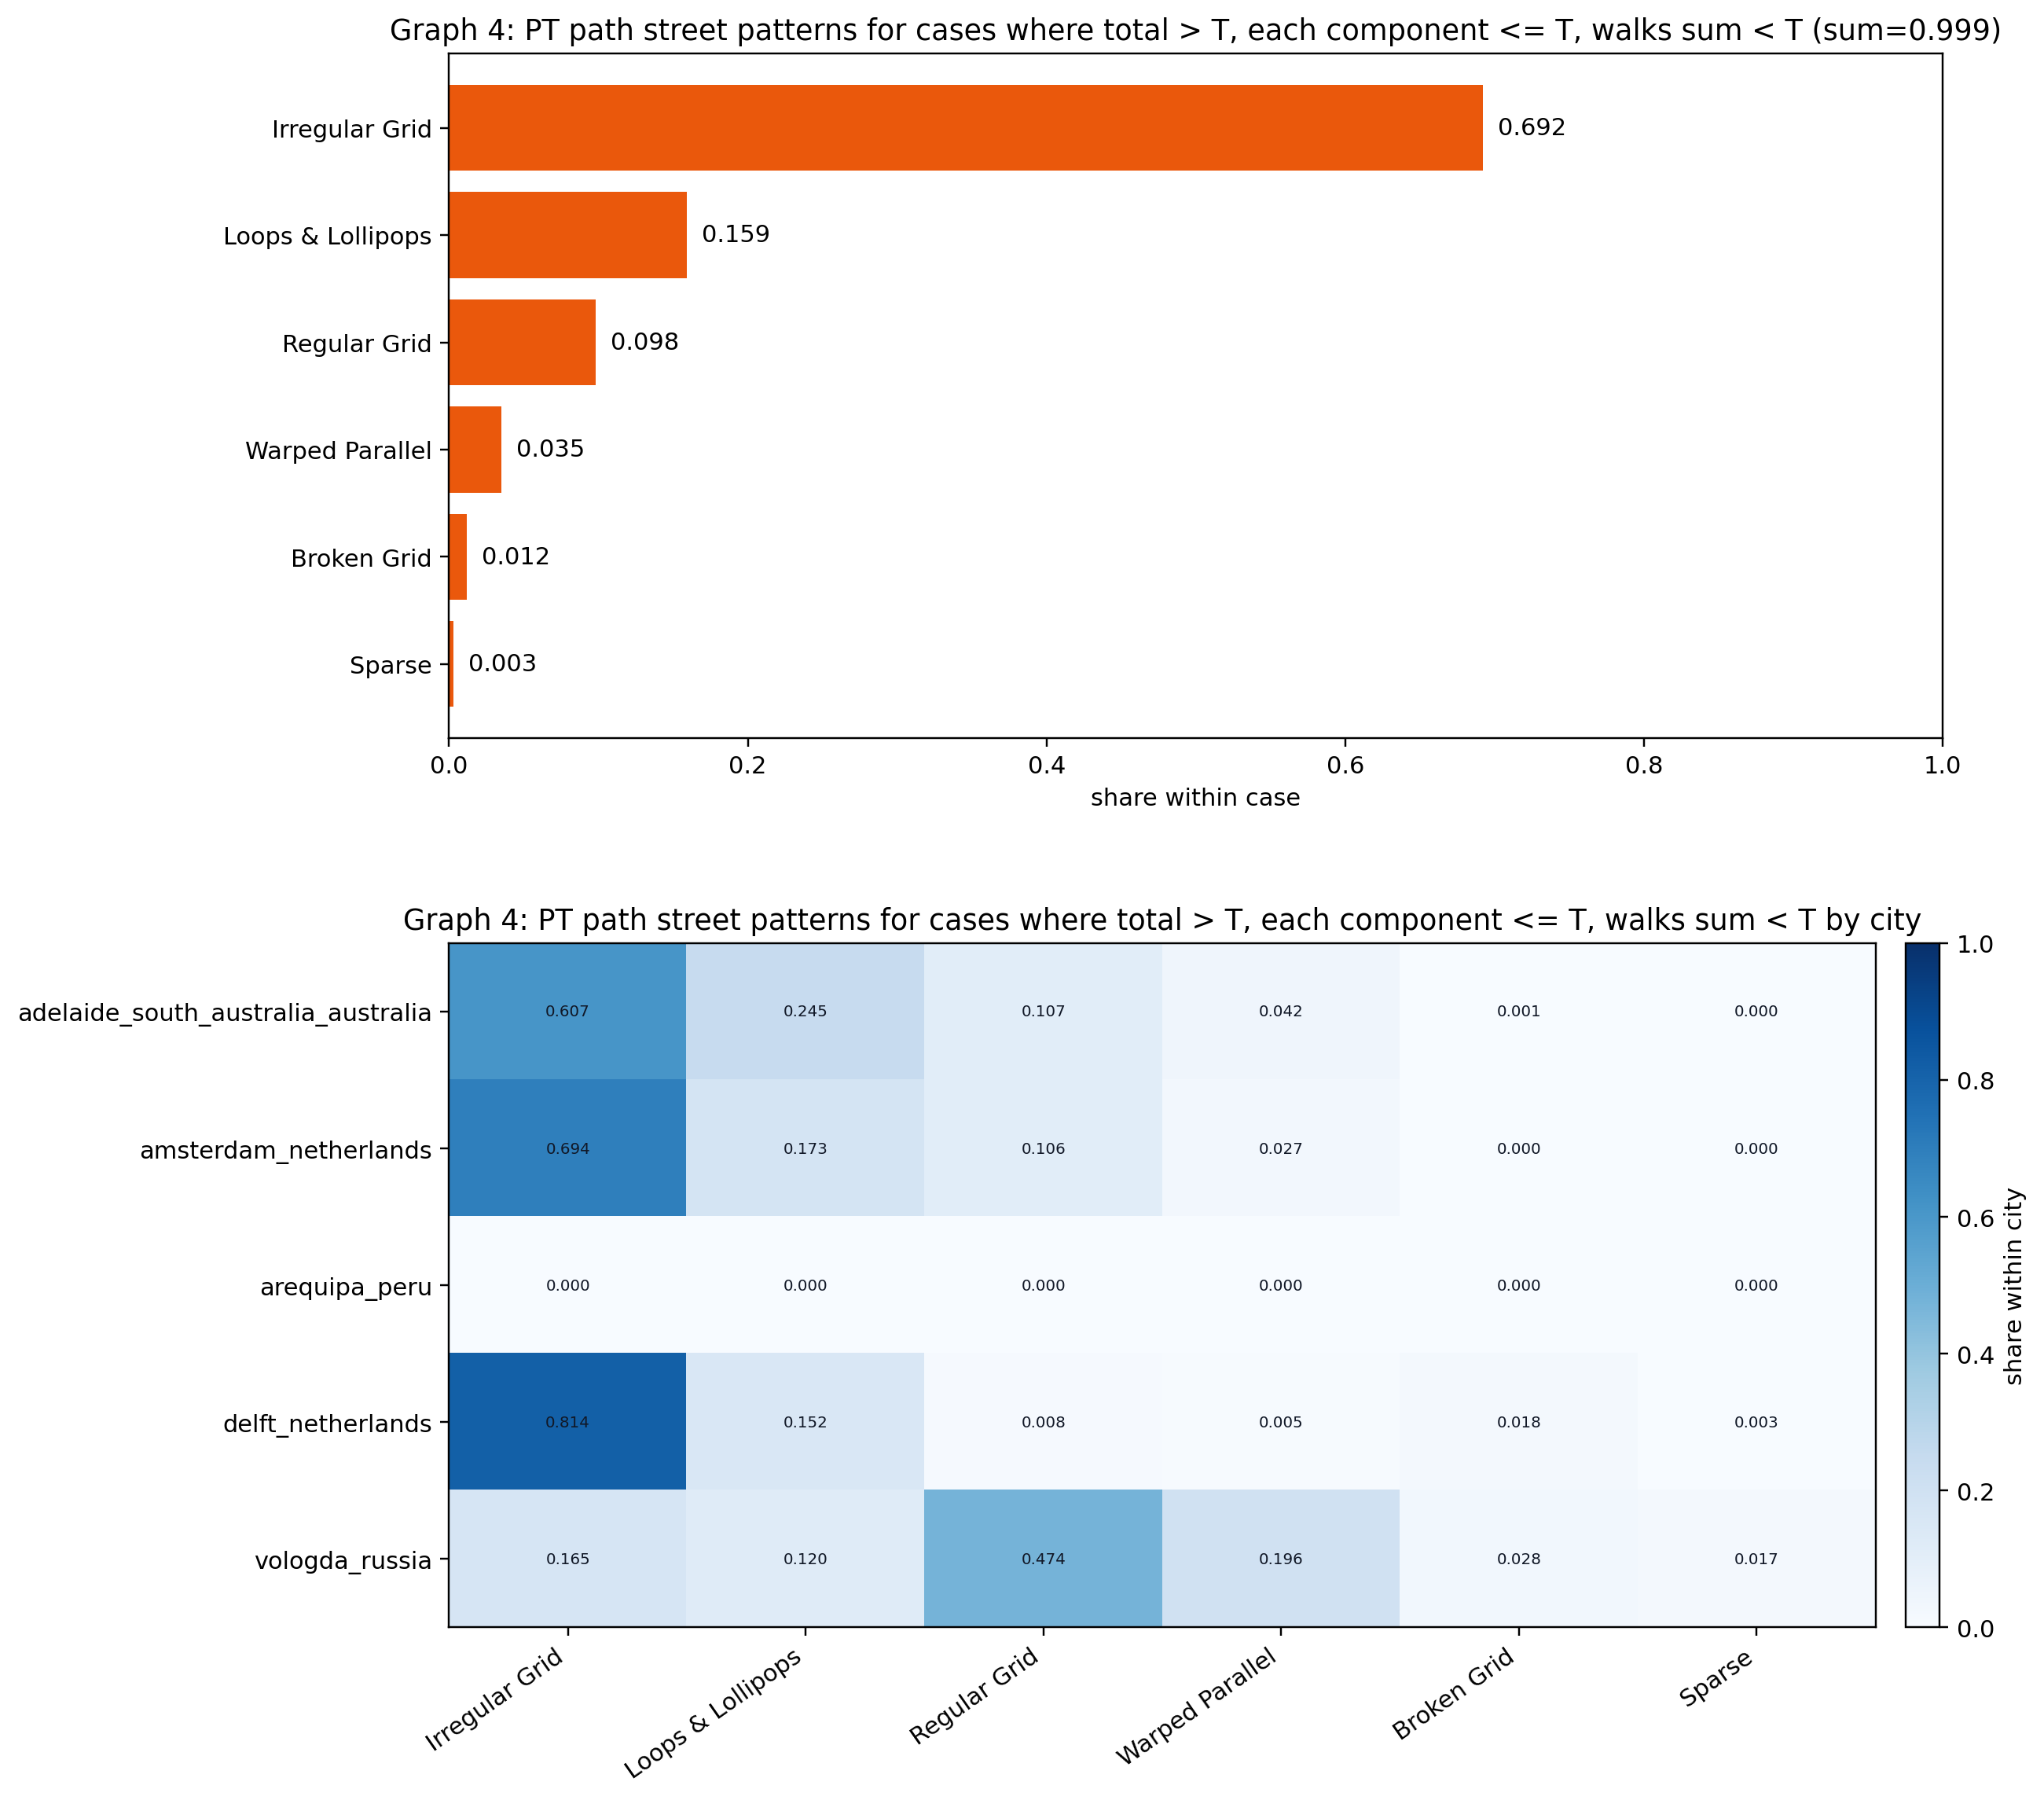

Source data for this figure (header and first rows):
city, pattern_value, pattern_context, n, share
adelaide_south_australia_australia, Irregular Grid, pt_path, 1922, 0.607
adelaide_south_australia_australia, Loops & Lollipops, pt_path, 774.7, 0.245
adelaide_south_australia_australia, Regular Grid, pt_path, 337.4, 0.107
adelaide_south_australia_australia, Warped Parallel, pt_path, 132.3, 0.042
adelaide_south_australia_australia, Broken Grid, pt_path, 2.0, 0.001
adelaide_south_australia_australia, Sparse, pt_path, 0.0, 0.0
amsterdam_netherlands, Irregular Grid, pt_path, 24087, 0.694
amsterdam_netherlands, Loops & Lollipops, pt_path, 5987, 0.173
amsterdam_netherlands, Regular Grid, pt_path, 3680, 0.106
amsterdam_netherlands, Warped Parallel, pt_path, 940, 0.027
amsterdam_netherlands, Broken Grid, pt_path, 0.0, 0.0
amsterdam_netherlands, Sparse, pt_path, 0.0, 0.0
arequipa_peru, Broken Grid, pt_path, 0.0, 0.0
arequipa_peru, Irregular Grid, pt_path, 0.0, 0.0
arequipa_peru, Loops & Lollipops, pt_path, 0.0, 0.0
arequipa_peru, Regular Grid, pt_path, 0.0, 0.0
arequipa_peru, Sparse, pt_path, 0.0, 0.0
arequipa_peru, Warped Parallel, pt_path, 0.0, 0.0
delft_netherlands, Irregular Grid, pt_path, 38882, 0.814
delft_netherlands, Loops & Lollipops, pt_path, 7287, 0.152
delft_netherlands, Broken Grid, pt_path, 843.6, 0.018
delft_netherlands, Regular Grid, pt_path, 394.3, 0.008
delft_netherlands, Warped Parallel, pt_path, 236.4, 0.005
delft_netherlands, Sparse, pt_path, 150.6, 0.003
vologda_russia, Regular Grid, pt_path, 5020, 0.474
vologda_russia, Warped Parallel, pt_path, 2078, 0.196
vologda_russia, Irregular Grid, pt_path, 1746, 0.165
vologda_russia, Loops & Lollipops, pt_path, 1275, 0.12
vologda_russia, Broken Grid, pt_path, 293.1, 0.028
vologda_russia, Sparse, pt_path, 179.9, 0.017
